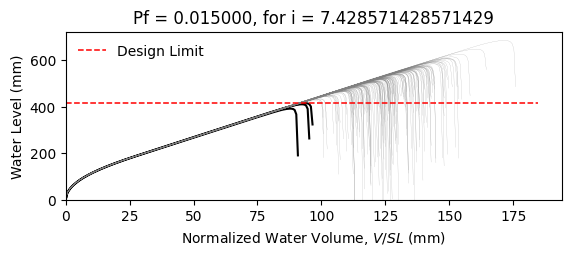

The file beside this chart, header and first rows:
W14X22, L = 360.0 in, slope = 0.020833333333333332 in/in, dead load = 6.944444444444444e-05 kip/in…
zwlim AISC Appendix 2, zwlim DAMP, zwlim Proposed for ASCE 7, zwlim Neglect Ponding, dhnom Denver, dhnom New York, dhnom New Orleans, dh Denver, dh New York, dh New Orleans, dmax
15.16, 15.45, 13.32, 15.16, 0.9904, 0.9904, 0.9904, 1.926, 1.926, 1.926, 22.03, Safe, 
15.16, 15.45, 13.32, 15.16, 0.9904, 0.9904, 0.9904, 1.926, 1.926, 1.926, 19.25, Safe, 
15.16, 15.45, 13.32, 15.16, 0.9904, 0.9904, 0.9904, 1.926, 1.926, 1.926, 18.52, Safe, 
15.16, 15.45, 13.32, 15.16, 0.9904, 0.9904, 0.9904, 1.926, 1.926, 1.926, 21.75, Safe, 
15.16, 15.45, 13.32, 15.16, 0.9904, 0.9904, 0.9904, 1.926, 1.926, 1.926, 18.26, Safe, 
15.16, 15.45, 13.32, 15.16, 0.9904, 0.9904, 0.9904, 1.926, 1.926, 1.926, 26.91, Safe, 
15.16, 15.45, 13.32, 15.16, 0.9904, 0.9904, 0.9904, 1.926, 1.926, 1.926, 20.33, Safe, 
15.16, 15.45, 13.32, 15.16, 0.9904, 0.9904, 0.9904, 1.926, 1.926, 1.926, 18.43, Safe, 
15.16, 15.45, 13.32, 15.16, 0.9904, 0.9904, 0.9904, 1.926, 1.926, 1.926, 21.25, Safe, 
15.16, 15.45, 13.32, 15.16, 0.9904, 0.9904, 0.9904, 1.926, 1.926, 1.926, 19.97, Safe, 
15.16, 15.45, 13.32, 15.16, 0.9904, 0.9904, 0.9904, 1.926, 1.926, 1.926, 17.6, Safe, 
15.16, 15.45, 13.32, 15.16, 0.9904, 0.9904, 0.9904, 1.926, 1.926, 1.926, 17.01, Safe, 
15.16, 15.45, 13.32, 15.16, 0.9904, 0.9904, 0.9904, 1.926, 1.926, 1.926, 21.44, Safe, 
15.16, 15.45, 13.32, 15.16, 0.9904, 0.9904, 0.9904, 1.926, 1.926, 1.926, 18.84, Safe, 
15.16, 15.45, 13.32, 15.16, 0.9904, 0.9904, 0.9904, 1.926, 1.926, 1.926, 21.85, Safe, 
15.16, 15.45, 13.32, 15.16, 0.9904, 0.9904, 0.9904, 1.926, 1.926, 1.926, 19.84, Safe, 
15.16, 15.45, 13.32, 15.16, 0.9904, 0.9904, 0.9904, 1.926, 1.926, 1.926, 20.5, Safe, 
15.16, 15.45, 13.32, 15.16, 0.9904, 0.9904, 0.9904, 1.926, 1.926, 1.926, 22.44, Safe, 
15.16, 15.45, 13.32, 15.16, 0.9904, 0.9904, 0.9904, 1.926, 1.926, 1.926, 18.36, Safe, 
15.16, 15.45, 13.32, 15.16, 0.9904, 0.9904, 0.9904, 1.926, 1.926, 1.926, 19.3, Safe, 
15.16, 15.45, 13.32, 15.16, 0.9904, 0.9904, 0.9904, 1.926, 1.926, 1.926, 18.28, Safe, 
15.16, 15.45, 13.32, 15.16, 0.9904, 0.9904, 0.9904, 1.926, 1.926, 1.926, 21.67, Safe, 
15.16, 15.45, 13.32, 15.16, 0.9904, 0.9904, 0.9904, 1.926, 1.926, 1.926, 22.56, Safe, 
15.16, 15.45, 13.32, 15.16, 0.9904, 0.9904, 0.9904, 1.926, 1.926, 1.926, 20.07, Safe, 
15.16, 15.45, 13.32, 15.16, 0.9904, 0.9904, 0.9904, 1.926, 1.926, 1.926, 19.2, Safe, 
15.16, 15.45, 13.32, 15.16, 0.9904, 0.9904, 0.9904, 1.926, 1.926, 1.926, 16.91, Safe, 
15.16, 15.45, 13.32, 15.16, 0.9904, 0.9904, 0.9904, 1.926, 1.926, 1.926, 21.15, Safe, 
15.16, 15.45, 13.32, 15.16, 0.9904, 0.9904, 0.9904, 1.926, 1.926, 1.926, 20.83, Safe, 
15.16, 15.45, 13.32, 15.16, 0.9904, 0.9904, 0.9904, 1.926, 1.926, 1.926, 18.45, Safe, 
15.16, 15.45, 13.32, 15.16, 0.9904, 0.9904, 0.9904, 1.926, 1.926, 1.926, 23.28, Safe, 
15.16, 15.45, 13.32, 15.16, 0.9904, 0.9904, 0.9904, 1.926, 1.926, 1.926, 20.45, Safe, 
15.16, 15.45, 13.32, 15.16, 0.9904, 0.9904, 0.9904, 1.926, 1.926, 1.926, 21.18, Safe, 
15.16, 15.45, 13.32, 15.16, 0.9904, 0.9904, 0.9904, 1.926, 1.926, 1.926, 19.01, Safe, 
15.16, 15.45, 13.32, 15.16, 0.9904, 0.9904, 0.9904, 1.926, 1.926, 1.926, 22.6, Safe, 
15.16, 15.45, 13.32, 15.16, 0.9904, 0.9904, 0.9904, 1.926, 1.926, 1.926, 21.49, Safe, 
15.16, 15.45, 13.32, 15.16, 0.9904, 0.9904, 0.9904, 1.926, 1.926, 1.926, 18.38, Safe, 
15.16, 15.45, 13.32, 15.16, 0.9904, 0.9904, 0.9904, 1.926, 1.926, 1.926, 20.81, Safe, 
15.16, 15.45, 13.32, 15.16, 0.9904, 0.9904, 0.9904, 1.926, 1.926, 1.926, 21.14, Safe, 
15.16, 15.45, 13.32, 15.16, 0.9904, 0.9904, 0.9904, 1.926, 1.926, 1.926, 22.03, Safe, 
15.16, 15.45, 13.32, 15.16, 0.9904, 0.9904, 0.9904, 1.926, 1.926, 1.926, 17.8, Safe, 
15.16, 15.45, 13.32, 15.16, 0.9904, 0.9904, 0.9904, 1.926, 1.926, 1.926, 22.51, Safe, 
15.16, 15.45, 13.32, 15.16, 0.9904, 0.9904, 0.9904, 1.926, 1.926, 1.926, 19.03, Safe, 
15.16, 15.45, 13.32, 15.16, 0.9904, 0.9904, 0.9904, 1.926, 1.926, 1.926, 19.98, Safe, 
15.16, 15.45, 13.32, 15.16, 0.9904, 0.9904, 0.9904, 1.926, 1.926, 1.926, 19.49, Safe, 
15.16, 15.45, 13.32, 15.16, 0.9904, 0.9904, 0.9904, 1.926, 1.926, 1.926, 22.23, Safe, 
15.16, 15.45, 13.32, 15.16, 0.9904, 0.9904, 0.9904, 1.926, 1.926, 1.926, 17.4, Safe, 
15.16, 15.45, 13.32, 15.16, 0.9904, 0.9904, 0.9904, 1.926, 1.926, 1.926, 20.3, Safe, 
15.16, 15.45, 13.32, 15.16, 0.9904, 0.9904, 0.9904, 1.926, 1.926, 1.926, 19.01, Safe, 
15.16, 15.45, 13.32, 15.16, 0.9904, 0.9904, 0.9904, 1.926, 1.926, 1.926, 20.37, Safe, 
15.16, 15.45, 13.32, 15.16, 0.9904, 0.9904, 0.9904, 1.926, 1.926, 1.926, 18.56, Safe, 
15.16, 15.45, 13.32, 15.16, 0.9904, 0.9904, 0.9904, 1.926, 1.926, 1.926, 21.7, Safe, 
15.16, 15.45, 13.32, 15.16, 0.9904, 0.9904, 0.9904, 1.926, 1.926, 1.926, 16.3, Fail, 
15.16, 15.45, 13.32, 15.16, 0.9904, 0.9904, 0.9904, 1.926, 1.926, 1.926, 20.43, Safe, 
15.16, 15.45, 13.32, 15.16, 0.9904, 0.9904, 0.9904, 1.926, 1.926, 1.926, 18.99, Safe, 
15.16, 15.45, 13.32, 15.16, 0.9904, 0.9904, 0.9904, 1.926, 1.926, 1.926, 23.16, Safe, 
15.16, 15.45, 13.32, 15.16, 0.9904, 0.9904, 0.9904, 1.926, 1.926, 1.926, 18.89, Safe, 
15.16, 15.45, 13.32, 15.16, 0.9904, 0.9904, 0.9904, 1.926, 1.926, 1.926, 19.98, Safe, 
15.16, 15.45, 13.32, 15.16, 0.9904, 0.9904, 0.9904, 1.926, 1.926, 1.926, 18.84, Safe, 
15.16, 15.45, 13.32, 15.16, 0.9904, 0.9904, 0.9904, 1.926, 1.926, 1.926, 17.07, Safe, 
... 142 more rows
